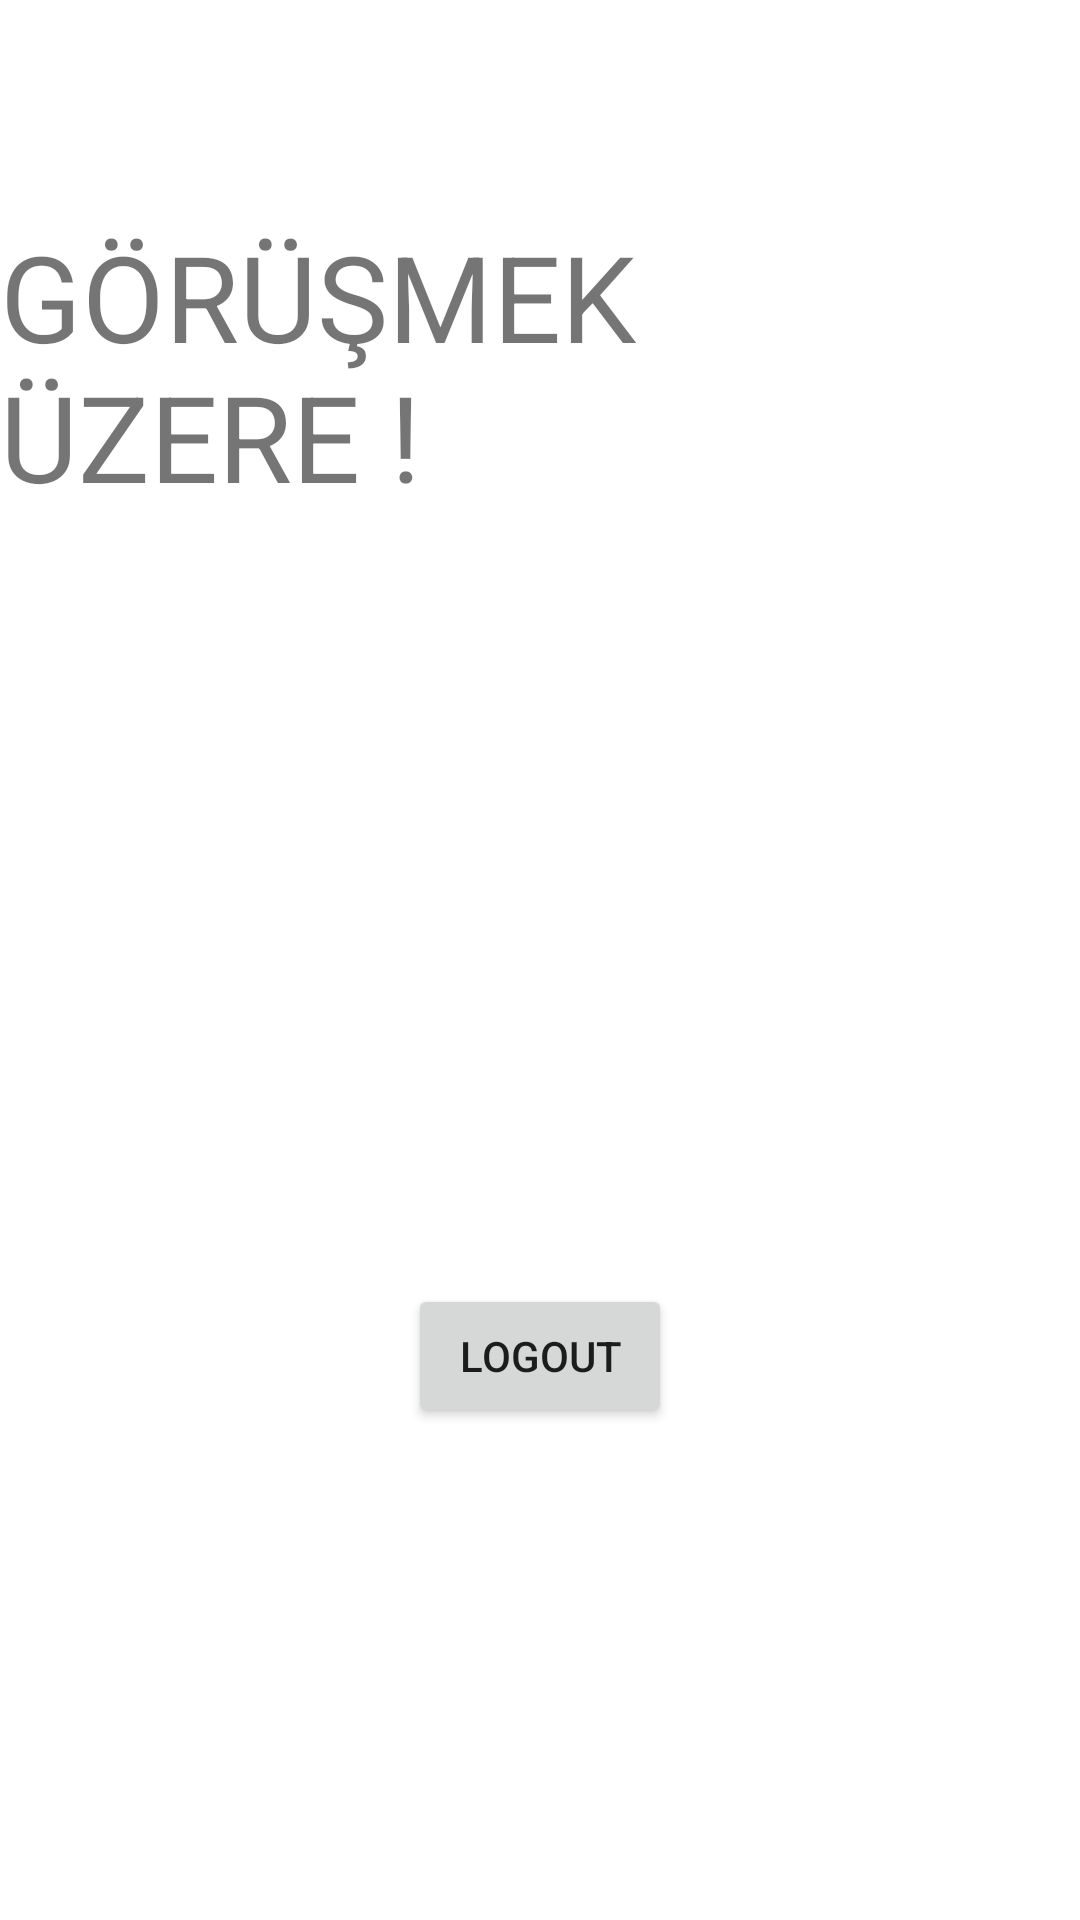

Produce the Android XML layout that renders to this screen, including the resource entries it uses.
<!-- AndroidManifest.xml: application theme Theme.FinalProject -->
<!-- res/layout/fragment_logout.xml -->
<?xml version="1.0" encoding="utf-8"?>
<FrameLayout xmlns:android="http://schemas.android.com/apk/res/android"
    xmlns:app="http://schemas.android.com/apk/res-auto"
    xmlns:tools="http://schemas.android.com/tools"
    android:layout_width="match_parent"
    android:layout_height="match_parent"
    tools:context=".ui.LogoutFragment">

    <androidx.constraintlayout.widget.ConstraintLayout
        android:layout_width="match_parent"
        android:layout_height="match_parent">

        <TextView
            android:id="@+id/textView10"
            android:layout_width="wrap_content"
            android:layout_height="wrap_content"
            android:layout_marginTop="72dp"
            android:text="GÖRÜŞMEK ÜZERE !"
            android:textSize="40dp"
            app:layout_constraintEnd_toEndOf="parent"
            app:layout_constraintStart_toStartOf="parent"
            app:layout_constraintTop_toTopOf="parent" />

        <Button
            android:id="@+id/btnLogout"
            android:layout_width="wrap_content"
            android:layout_height="wrap_content"
            android:layout_marginTop="256dp"
            android:text="Logout"
            app:layout_constraintEnd_toEndOf="parent"
            app:layout_constraintStart_toStartOf="parent"
            app:layout_constraintTop_toBottomOf="@+id/textView10" />
    </androidx.constraintlayout.widget.ConstraintLayout>
</FrameLayout>
<!-- resources referenced by this layout -->
<resources>
  <style name="Theme.FinalProject" parent="Theme.MaterialComponents.DayNight.DarkActionBar">
          
          <item name="colorPrimary">@color/purple_500</item>
          <item name="colorPrimaryVariant">@color/purple_700</item>
          <item name="colorOnPrimary">@color/white</item>
          
          <item name="colorSecondary">@color/teal_200</item>
          <item name="colorSecondaryVariant">@color/teal_700</item>
          <item name="colorOnSecondary">@color/black</item>
          
          <item name="android:statusBarColor">?attr/colorPrimaryVariant</item>
          
      </style>
  <!-- not gathered from this repository: default colours our renderer supplied (Android Studio template values) -->
  <color name="purple_500">#FF6200EE</color>
  <color name="purple_700">#FF3700B3</color>
  <color name="teal_200">#FF03DAC5</color>
  <color name="teal_700">#FF018786</color>
  <color name="black">#FF000000</color>
  <color name="white">#FFFFFFFF</color>
</resources>
